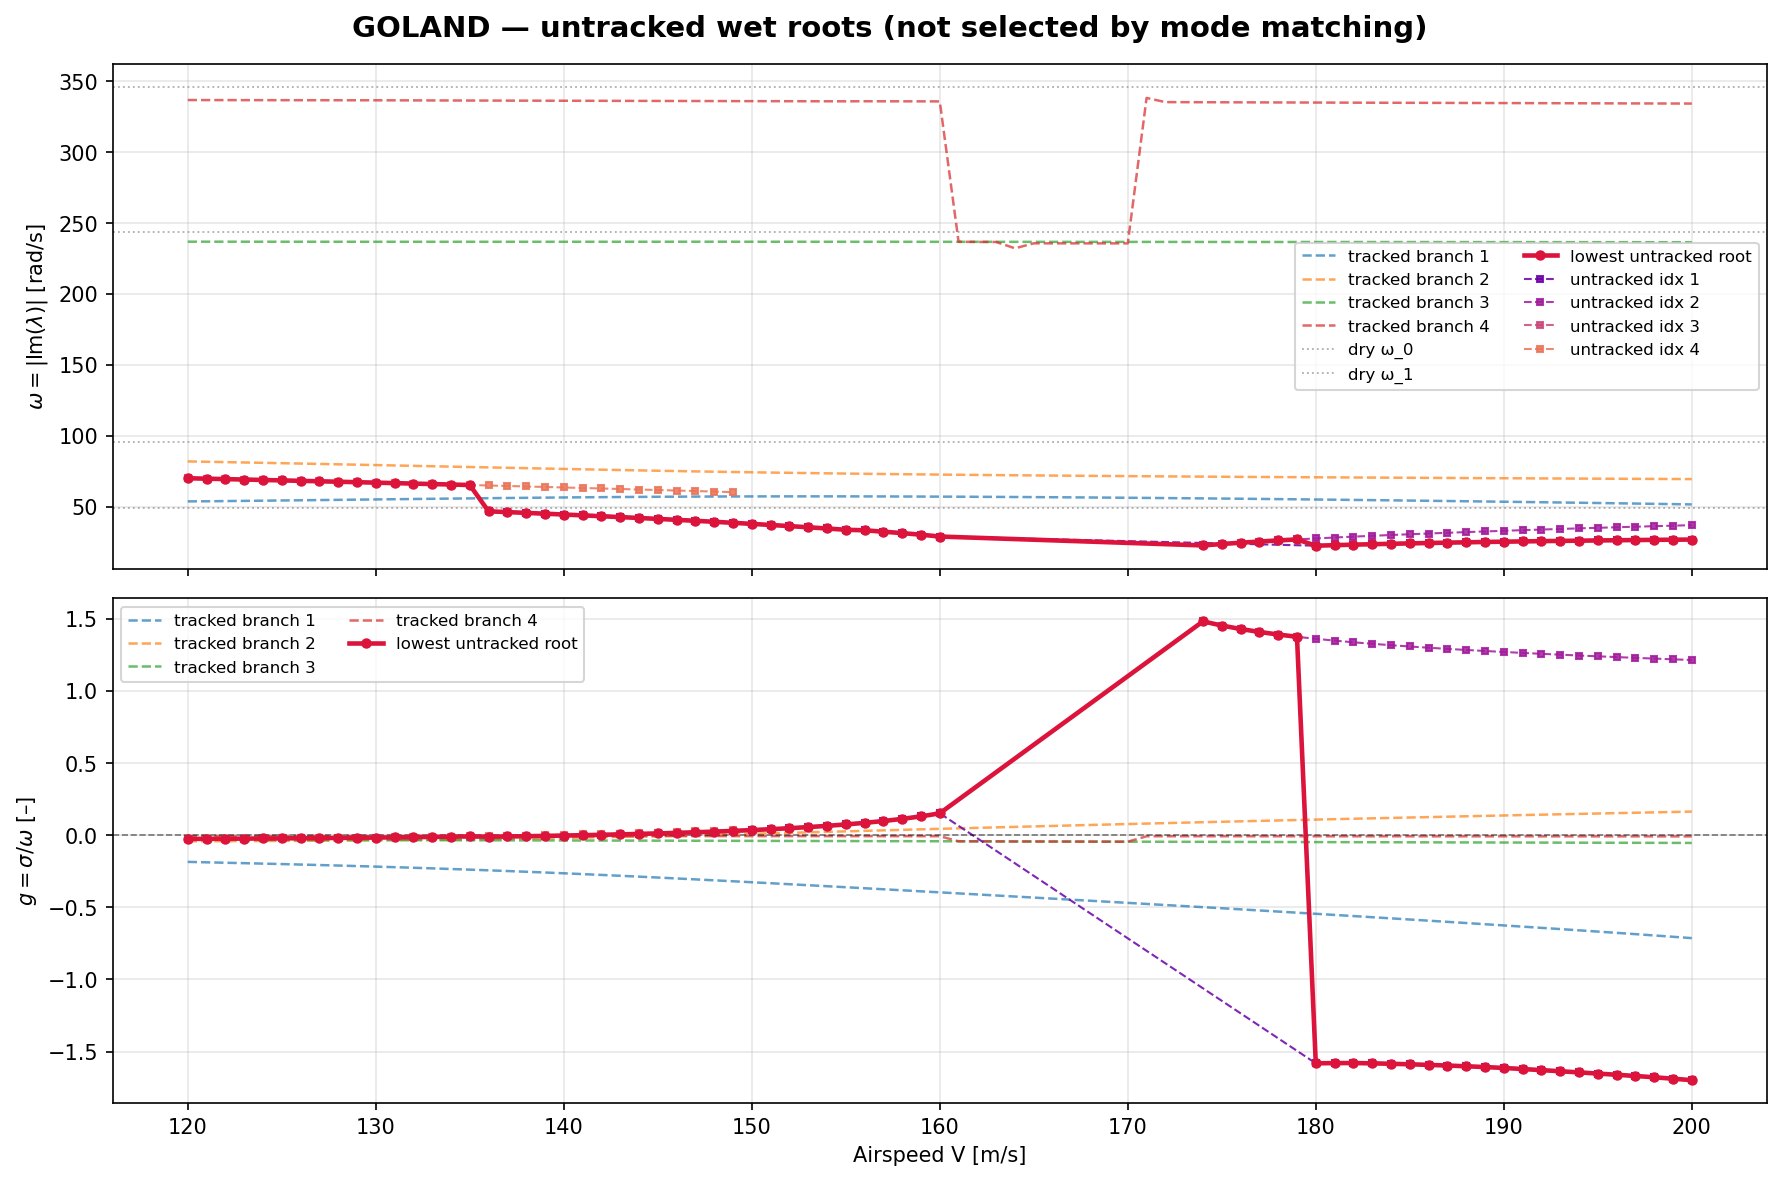

The data file committed next to this chart (first rows):
Velocity_m_s, spectrum_index, kind, omega_rad_s, gamma, sigma_rad_s, lambda_re, lambda_im, structural_near_mode, is_lowest_untracked
1.200000e+02, 1, structural_near, 5.096554e+01, -1.977379e-01, -1.007782e+01, -1.007782e+01, 5.096554e+01, 0.000000e+00, False
1.200000e+02, 2, pk_tracked, 5.357915e+01, -2.746184e-02, -1.471382e+00, -1.471382e+00, 5.357915e+01, , False
1.200000e+02, 3, untracked, 7.008774e+01, -2.595760e-02, -1.819310e+00, -1.819310e+00, 7.008774e+01, , True
1.200000e+02, 4, pk_tracked, 8.196056e+01, -4.241420e-02, -3.476292e+00, -3.476292e+00, 8.196056e+01, , False
1.200000e+02, 5, pk_tracked, 2.302951e+02, -3.218561e-02, -7.412187e+00, -7.412187e+00, 2.302951e+02, , False
1.200000e+02, 6, pk_tracked, 2.368655e+02, -3.122874e-02, -7.397013e+00, -7.397013e+00, 2.368655e+02, 2.000000e+00, False
1.200000e+02, 7, pk_tracked, 2.422331e+02, -3.063711e-02, -7.421322e+00, -7.421322e+00, 2.422331e+02, 2.000000e+00, False
1.200000e+02, 8, pk_tracked, 3.367177e+02, -5.385329e-03, -1.813336e+00, -1.813336e+00, 3.367177e+02, 3.000000e+00, False
1.210000e+02, 1, structural_near, 5.113332e+01, -2.004772e-01, -1.025107e+01, -1.025107e+01, 5.113332e+01, 0.000000e+00, False
1.210000e+02, 2, pk_tracked, 5.313676e+01, -2.693386e-02, -1.431178e+00, -1.431178e+00, 5.313676e+01, , False
1.210000e+02, 3, untracked, 6.979093e+01, -2.528419e-02, -1.764607e+00, -1.764607e+00, 6.979093e+01, , True
1.210000e+02, 4, pk_tracked, 8.171533e+01, -4.201549e-02, -3.433309e+00, -3.433309e+00, 8.171533e+01, , False
1.210000e+02, 5, pk_tracked, 2.302689e+02, -3.245367e-02, -7.473071e+00, -7.473071e+00, 2.302689e+02, , False
1.210000e+02, 6, pk_tracked, 2.368556e+02, -3.149918e-02, -7.460755e+00, -7.460755e+00, 2.368556e+02, 2.000000e+00, False
1.210000e+02, 7, pk_tracked, 2.422323e+02, -3.089597e-02, -7.484000e+00, -7.484000e+00, 2.422323e+02, 2.000000e+00, False
1.210000e+02, 8, pk_tracked, 3.366818e+02, -5.424617e-03, -1.826370e+00, -1.826370e+00, 3.366818e+02, 3.000000e+00, False
1.220000e+02, 1, pk_tracked, 5.130404e+01, -2.032806e-01, -1.042912e+01, -1.042912e+01, 5.130404e+01, 0.000000e+00, False
1.220000e+02, 2, pk_tracked, 5.278576e+01, -2.632343e-02, -1.389502e+00, -1.389502e+00, 5.278576e+01, , False
1.220000e+02, 3, pk_tracked, 5.399617e+01, -1.910961e-01, -1.031846e+01, -1.031846e+01, 5.399617e+01, , False
1.220000e+02, 4, untracked, 6.949135e+01, -2.455873e-02, -1.706619e+00, -1.706619e+00, 6.949135e+01, , True
1.220000e+02, 5, pk_tracked, 8.146735e+01, -4.156198e-02, -3.385944e+00, -3.385944e+00, 8.146735e+01, , False
1.220000e+02, 6, pk_tracked, 2.302782e+02, -3.271568e-02, -7.533707e+00, -7.533707e+00, 2.302782e+02, , False
1.220000e+02, 7, pk_tracked, 2.368463e+02, -3.176979e-02, -7.524557e+00, -7.524557e+00, 2.368463e+02, 2.000000e+00, False
1.220000e+02, 8, pk_tracked, 2.422316e+02, -3.115491e-02, -7.546703e+00, -7.546703e+00, 2.422316e+02, 2.000000e+00, False
1.220000e+02, 9, pk_tracked, 3.366625e+02, -5.463427e-03, -1.839331e+00, -1.839331e+00, 3.366625e+02, 3.000000e+00, False
1.230000e+02, 1, pk_tracked, 5.147776e+01, -2.061513e-01, -1.061221e+01, -1.061221e+01, 5.147776e+01, 0.000000e+00, False
1.230000e+02, 2, pk_tracked, 5.413626e+01, -1.940908e-01, -1.050735e+01, -1.050735e+01, 5.413626e+01, , False
1.230000e+02, 3, untracked, 6.918899e+01, -2.377811e-02, -1.645183e+00, -1.645183e+00, 6.918899e+01, , True
1.230000e+02, 4, pk_tracked, 8.121671e+01, -4.105045e-02, -3.333982e+00, -3.333982e+00, 8.121671e+01, , False
1.230000e+02, 5, pk_tracked, 2.302894e+02, -3.297745e-02, -7.594355e+00, -7.594355e+00, 2.302894e+02, , False
1.230000e+02, 6, pk_tracked, 2.368377e+02, -3.204058e-02, -7.588417e+00, -7.588417e+00, 2.368377e+02, 2.000000e+00, False
1.230000e+02, 7, pk_tracked, 2.422311e+02, -3.141393e-02, -7.609429e+00, -7.609429e+00, 2.422311e+02, 2.000000e+00, False
1.230000e+02, 8, pk_tracked, 3.366439e+02, -5.502061e-03, -1.852235e+00, -1.852235e+00, 3.366439e+02, 3.000000e+00, False
1.240000e+02, 1, pk_tracked, 5.165438e+01, -2.090937e-01, -1.080061e+01, -1.080061e+01, 5.165438e+01, 0.000000e+00, False
1.240000e+02, 2, pk_tracked, 5.427852e+01, -1.971751e-01, -1.070237e+01, -1.070237e+01, 5.427852e+01, , False
1.240000e+02, 3, untracked, 6.888379e+01, -2.293901e-02, -1.580126e+00, -1.580126e+00, 6.888379e+01, , True
1.240000e+02, 4, pk_tracked, 8.096352e+01, -4.047706e-02, -3.277165e+00, -3.277165e+00, 8.096352e+01, , False
1.240000e+02, 5, pk_tracked, 2.303024e+02, -3.323898e-02, -7.655017e+00, -7.655017e+00, 2.303024e+02, , False
1.240000e+02, 6, pk_tracked, 2.368297e+02, -3.231156e-02, -7.652338e+00, -7.652338e+00, 2.368297e+02, 2.000000e+00, False
1.240000e+02, 7, pk_tracked, 2.422307e+02, -3.167301e-02, -7.672177e+00, -7.672177e+00, 2.422307e+02, 2.000000e+00, False
1.240000e+02, 8, pk_tracked, 3.366261e+02, -5.540516e-03, -1.865082e+00, -1.865082e+00, 3.366261e+02, 3.000000e+00, False
1.250000e+02, 1, pk_tracked, 5.172300e+01, -2.417080e-02, -1.250186e+00, -1.250186e+00, 5.172300e+01, 0.000000e+00, False
1.250000e+02, 2, pk_tracked, 5.442259e+01, -2.003561e-01, -1.090390e+01, -1.090390e+01, 5.442259e+01, , False
1.250000e+02, 3, untracked, 6.857571e+01, -2.203784e-02, -1.511260e+00, -1.511260e+00, 6.857571e+01, , True
1.250000e+02, 4, pk_tracked, 8.070788e+01, -3.983774e-02, -3.215220e+00, -3.215220e+00, 8.070788e+01, , False
1.250000e+02, 5, pk_tracked, 2.303174e+02, -3.350027e-02, -7.715694e+00, -7.715694e+00, 2.303174e+02, , False
1.250000e+02, 6, pk_tracked, 2.368225e+02, -3.258271e-02, -7.716319e+00, -7.716319e+00, 2.368225e+02, 2.000000e+00, False
1.250000e+02, 7, pk_tracked, 2.422306e+02, -3.193217e-02, -7.734948e+00, -7.734948e+00, 2.422306e+02, 2.000000e+00, False
1.250000e+02, 8, pk_tracked, 3.366089e+02, -5.578789e-03, -1.877870e+00, -1.877870e+00, 3.366089e+02, 3.000000e+00, False
1.260000e+02, 1, structural_near, 5.136513e+01, -2.333455e-02, -1.198582e+00, -1.198582e+00, 5.136513e+01, 0.000000e+00, False
1.260000e+02, 2, pk_tracked, 5.456828e+01, -2.036399e-01, -1.111228e+01, -1.111228e+01, 5.456828e+01, , False
1.260000e+02, 3, untracked, 6.826470e+01, -2.107074e-02, -1.438388e+00, -1.438388e+00, 6.826470e+01, , True
1.260000e+02, 4, pk_tracked, 8.044999e+01, -3.912907e-02, -3.147933e+00, -3.147933e+00, 8.044999e+01, , False
1.260000e+02, 5, pk_tracked, 2.303342e+02, -3.376132e-02, -7.776385e+00, -7.776385e+00, 2.303342e+02, , False
1.260000e+02, 6, pk_tracked, 2.368159e+02, -3.285404e-02, -7.780360e+00, -7.780360e+00, 2.368159e+02, 2.000000e+00, False
1.260000e+02, 7, pk_tracked, 2.422306e+02, -3.219138e-02, -7.797737e+00, -7.797737e+00, 2.422306e+02, 2.000000e+00, False
1.260000e+02, 8, pk_tracked, 3.365924e+02, -5.616880e-03, -1.890599e+00, -1.890599e+00, 3.365924e+02, 3.000000e+00, False
1.270000e+02, 1, structural_near, 5.100576e+01, -2.243224e-02, -1.144173e+00, -1.144173e+00, 5.100576e+01, 0.000000e+00, False
1.270000e+02, 2, pk_tracked, 5.220075e+01, -2.183973e-01, -1.140050e+01, -1.140050e+01, 5.220075e+01, , False
1.270000e+02, 3, pk_tracked, 5.471538e+01, -2.070333e-01, -1.132791e+01, -1.132791e+01, 5.471538e+01, , False
... 606 more rows
